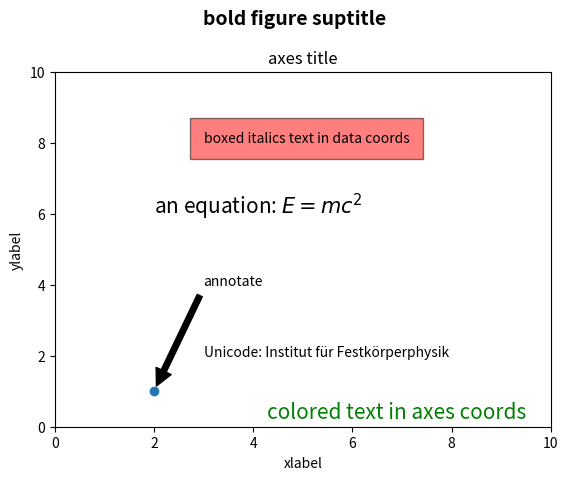

Here is the Python script that generated this plot:
import matplotlib
import matplotlib.pyplot as plt

fig = plt.figure()
ax = fig.add_subplot()
fig.subplots_adjust(top=0.85)

# Set titles for the figure and the subplot respectively
fig.suptitle('bold figure suptitle', fontsize=14, fontweight='bold')
ax.set_title('axes title')

ax.set_xlabel('xlabel')
ax.set_ylabel('ylabel')

# Set both x- and y-axis limits to [0, 10] instead of default [0, 1]
ax.axis([0, 10, 0, 10])

ax.text(3, 8, 'boxed italics text in data coords', style='italic',
        bbox={'facecolor': 'red', 'alpha': 0.5, 'pad': 10})

ax.text(2, 6, r'an equation: $E=mc^2$', fontsize=15)

ax.text(3, 2, 'Unicode: Institut für Festkörperphysik')

ax.text(0.95, 0.01, 'colored text in axes coords',
        verticalalignment='bottom', horizontalalignment='right',
        transform=ax.transAxes,
        color='green', fontsize=15)

ax.plot([2], [1], 'o')
ax.annotate('annotate', xy=(2, 1), xytext=(3, 4),
            arrowprops=dict(facecolor='black', shrink=0.05))
plt.show()